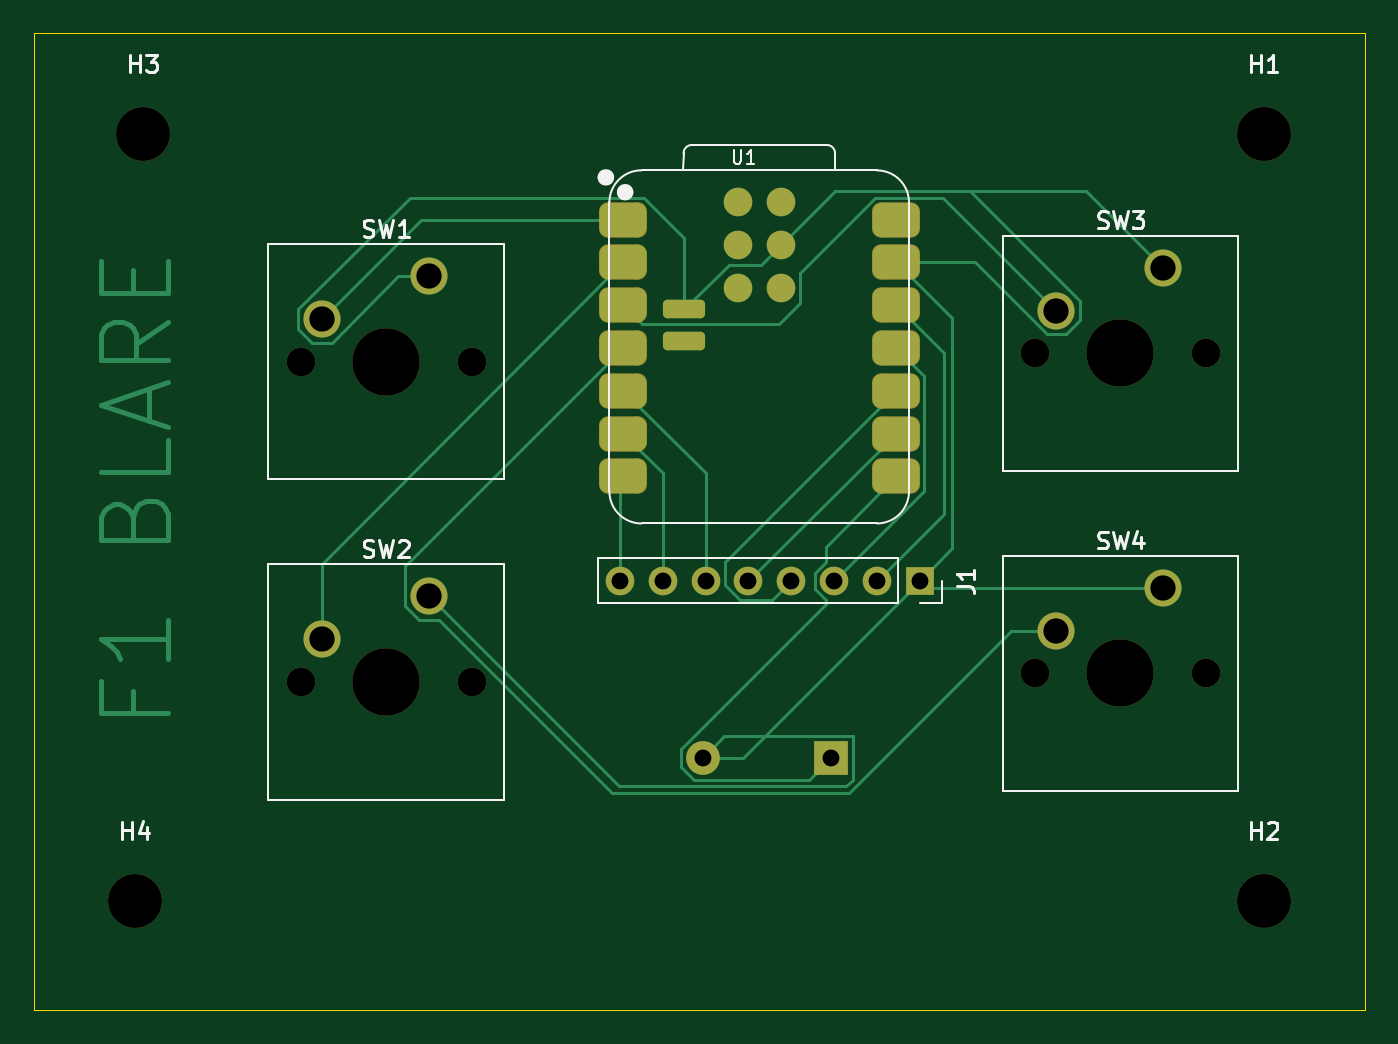
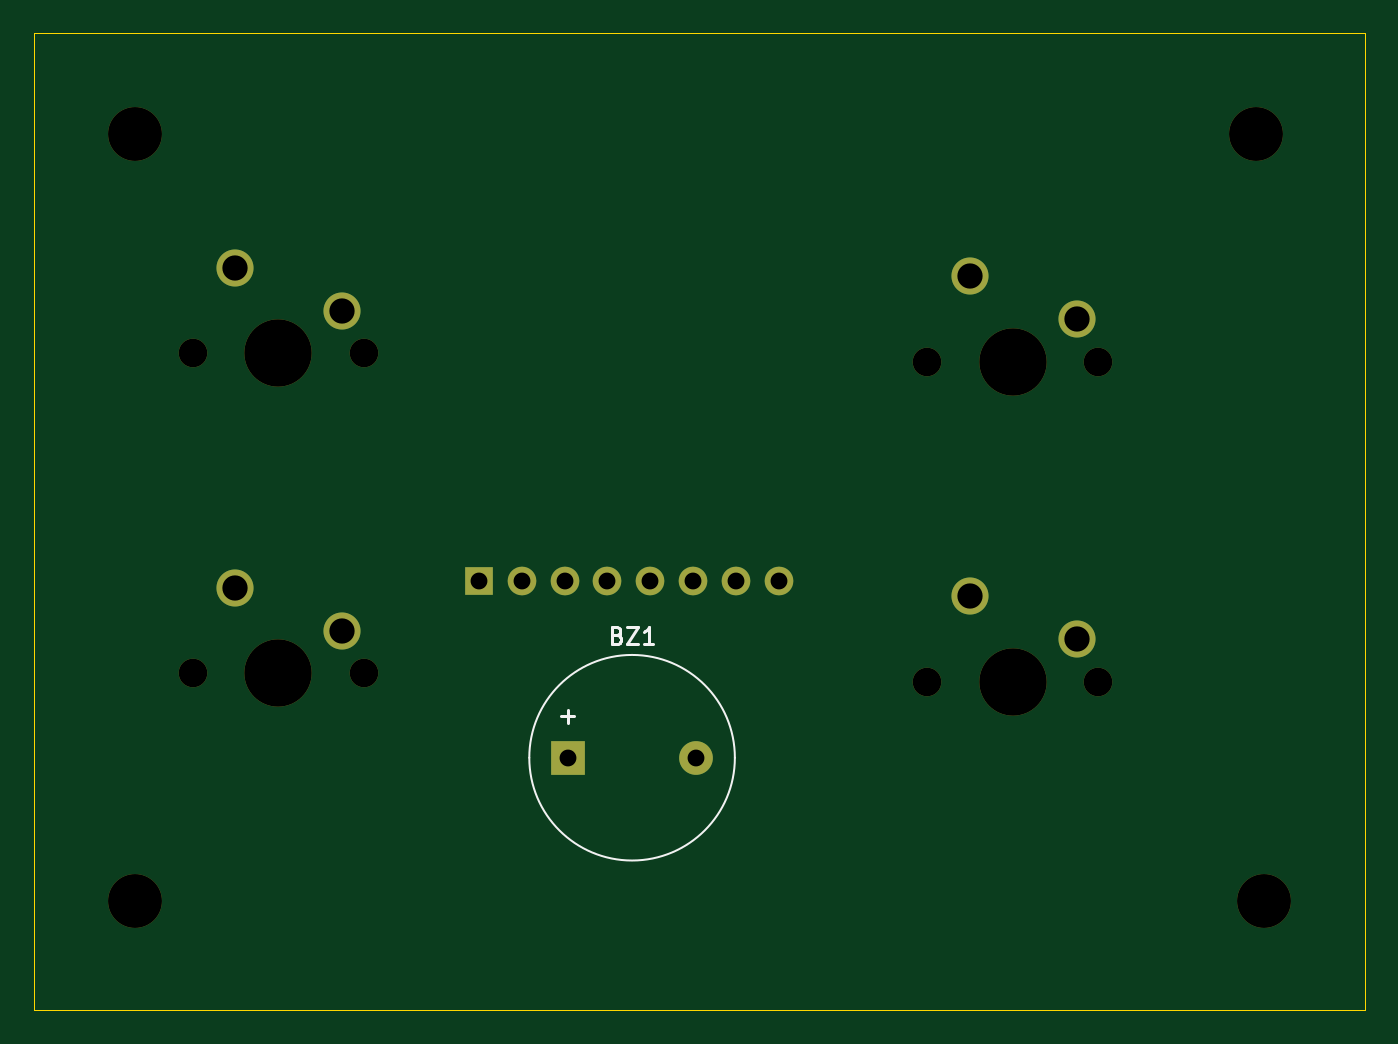
Circuit board: 11 layer files. Board 79.0 x 58.0 mm.
- bottom_copper: F1 Blare PCB-B_Cu.gbr (1902 bytes)
- bottom_mask: F1 Blare PCB-B_Mask.gbr (1770 bytes)
- paste: F1 Blare PCB-B_Paste.gbr (457 bytes)
- bottom_silk: F1 Blare PCB-B_Silkscreen.gbr (2135 bytes)
- outline: F1 Blare PCB-Edge_Cuts.gbr (611 bytes)
- top_copper: F1 Blare PCB-F_Cu.gbr (11497 bytes)
- top_mask: F1 Blare PCB-F_Mask.gbr (3113 bytes)
- paste: F1 Blare PCB-F_Paste.gbr (1819 bytes)
- top_silk: F1 Blare PCB-F_Silkscreen.gbr (12621 bytes)
- drill: F1 Blare PCB-NPTH.drl (680 bytes)
- drill: F1 Blare PCB-PTH.drl (650 bytes)

=== bottom_copper: F1 Blare PCB-B_Cu.gbr ===
%TF.GenerationSoftware,KiCad,Pcbnew,10.0.5*%
%TF.CreationDate,2026-08-31T19:22:04+05:30*%
%TF.ProjectId,F1 Blare PCB,46312042-6c61-4726-9520-5043422e6b69,rev?*%
%TF.SameCoordinates,Original*%
%TF.FileFunction,Copper,L2,Bot*%
%TF.FilePolarity,Positive*%
%FSLAX46Y46*%
G04 Gerber Fmt 4.6, Leading zero omitted, Abs format (unit mm)*
G04 Created by KiCad (PCBNEW 10.0.5) date 2026-08-31 19:22:04*
%MOMM*%
%LPD*%
G01*
G04 APERTURE LIST*
%TA.AperFunction,ComponentPad*%
%ADD10C,2.200000*%
%TD*%
%TA.AperFunction,ComponentPad*%
%ADD11R,1.700000X1.700000*%
%TD*%
%TA.AperFunction,ComponentPad*%
%ADD12C,1.700000*%
%TD*%
%TA.AperFunction,ComponentPad*%
%ADD13C,2.000000*%
%TD*%
%TA.AperFunction,ComponentPad*%
%ADD14R,2.000000X2.000000*%
%TD*%
G04 APERTURE END LIST*
D10*
%TO.P,SW4,2,2_2*%
%TO.N,Net-(U1-D3)*%
X158190000Y-114460000D03*
%TO.P,SW4,1,1_1*%
%TO.N,GND*%
X164540000Y-111920000D03*
%TD*%
%TO.P,SW2,2,2_2*%
%TO.N,Net-(U1-D1)*%
X114610000Y-114960000D03*
%TO.P,SW2,1,1_1*%
%TO.N,GND*%
X120960000Y-112420000D03*
%TD*%
D11*
%TO.P,J1,1,Pin_1_1*%
%TO.N,GND*%
X150080000Y-111500000D03*
D12*
%TO.P,J1,2,Pin_2_2*%
%TO.N,+3V3*%
X147540000Y-111500000D03*
%TO.P,J1,3,Pin_3_3*%
%TO.N,/SDA*%
X145000000Y-111500000D03*
%TO.P,J1,4,Pin_4_4*%
%TO.N,/SCL*%
X142460000Y-111500000D03*
%TO.P,J1,5,Pin_5_5*%
%TO.N,/RST*%
X139920000Y-111500000D03*
%TO.P,J1,6,Pin_6_6*%
%TO.N,/DC*%
X137380000Y-111500000D03*
%TO.P,J1,7,Pin_7_7*%
%TO.N,/CS*%
X134840000Y-111500000D03*
%TO.P,J1,8,Pin_8_8*%
%TO.N,/BL*%
X132300000Y-111500000D03*
%TD*%
D10*
%TO.P,SW3,2,2_2*%
%TO.N,Net-(U1-D2)*%
X158190000Y-95460000D03*
%TO.P,SW3,1,1_1*%
%TO.N,GND*%
X164540000Y-92920000D03*
%TD*%
%TO.P,SW1,2,2_2*%
%TO.N,Net-(U1-D0)*%
X114610000Y-95960000D03*
%TO.P,SW1,1,1_1*%
%TO.N,GND*%
X120960000Y-93420000D03*
%TD*%
D13*
%TO.P,BZ1,2,-_2*%
%TO.N,GND*%
X137200000Y-122000000D03*
D14*
%TO.P,BZ1,1,+_1*%
%TO.N,Net-(BZ1-+)*%
X144800000Y-122000000D03*
%TD*%
M02*

=== bottom_mask: F1 Blare PCB-B_Mask.gbr ===
%TF.GenerationSoftware,KiCad,Pcbnew,10.0.5*%
%TF.CreationDate,2026-08-31T19:22:05+05:30*%
%TF.ProjectId,F1 Blare PCB,46312042-6c61-4726-9520-5043422e6b69,rev?*%
%TF.SameCoordinates,Original*%
%TF.FileFunction,Soldermask,Bot*%
%TF.FilePolarity,Negative*%
%FSLAX46Y46*%
G04 Gerber Fmt 4.6, Leading zero omitted, Abs format (unit mm)*
G04 Created by KiCad (PCBNEW 10.0.5) date 2026-08-31 19:22:05*
%MOMM*%
%LPD*%
G01*
G04 APERTURE LIST*
%ADD10C,3.200000*%
%ADD11C,2.200000*%
%ADD12C,1.700000*%
%ADD13C,4.000000*%
%ADD14R,1.700000X1.700000*%
%ADD15C,2.000000*%
%ADD16R,2.000000X2.000000*%
G04 APERTURE END LIST*
D10*
%TO.C,H1*%
X170500000Y-85000000D03*
%TD*%
%TO.C,H3*%
X104000000Y-85000000D03*
%TD*%
D11*
%TO.C,SW4*%
X158190000Y-114460000D03*
X164540000Y-111920000D03*
D12*
X167080000Y-117000000D03*
D13*
X162000000Y-117000000D03*
D12*
X156920000Y-117000000D03*
%TD*%
D11*
%TO.C,SW2*%
X114610000Y-114960000D03*
X120960000Y-112420000D03*
D12*
X123500000Y-117500000D03*
D13*
X118420000Y-117500000D03*
D12*
X113340000Y-117500000D03*
%TD*%
D14*
%TO.C,J1*%
X150080000Y-111500000D03*
D12*
X147540000Y-111500000D03*
X145000000Y-111500000D03*
X142460000Y-111500000D03*
X139920000Y-111500000D03*
X137380000Y-111500000D03*
X134840000Y-111500000D03*
X132300000Y-111500000D03*
%TD*%
D11*
%TO.C,SW3*%
X158190000Y-95460000D03*
X164540000Y-92920000D03*
D12*
X167080000Y-98000000D03*
D13*
X162000000Y-98000000D03*
D12*
X156920000Y-98000000D03*
%TD*%
D11*
%TO.C,SW1*%
X114610000Y-95960000D03*
X120960000Y-93420000D03*
D12*
X123500000Y-98500000D03*
D13*
X118420000Y-98500000D03*
D12*
X113340000Y-98500000D03*
%TD*%
D15*
%TO.C,BZ1*%
X137200000Y-122000000D03*
D16*
X144800000Y-122000000D03*
%TD*%
D10*
%TO.C,H2*%
X170500000Y-130500000D03*
%TD*%
%TO.C,H4*%
X103500000Y-130500000D03*
%TD*%
M02*

=== paste: F1 Blare PCB-B_Paste.gbr ===
%TF.GenerationSoftware,KiCad,Pcbnew,10.0.5*%
%TF.CreationDate,2026-08-31T19:22:05+05:30*%
%TF.ProjectId,F1 Blare PCB,46312042-6c61-4726-9520-5043422e6b69,rev?*%
%TF.SameCoordinates,Original*%
%TF.FileFunction,Paste,Bot*%
%TF.FilePolarity,Positive*%
%FSLAX46Y46*%
G04 Gerber Fmt 4.6, Leading zero omitted, Abs format (unit mm)*
G04 Created by KiCad (PCBNEW 10.0.5) date 2026-08-31 19:22:05*
%MOMM*%
%LPD*%
G01*
G04 APERTURE LIST*
G04 APERTURE END LIST*
M02*

=== bottom_silk: F1 Blare PCB-B_Silkscreen.gbr ===
%TF.GenerationSoftware,KiCad,Pcbnew,10.0.5*%
%TF.CreationDate,2026-08-31T19:22:05+05:30*%
%TF.ProjectId,F1 Blare PCB,46312042-6c61-4726-9520-5043422e6b69,rev?*%
%TF.SameCoordinates,Original*%
%TF.FileFunction,Legend,Bot*%
%TF.FilePolarity,Positive*%
%FSLAX46Y46*%
G04 Gerber Fmt 4.6, Leading zero omitted, Abs format (unit mm)*
G04 Created by KiCad (PCBNEW 10.0.5) date 2026-08-31 19:22:05*
%MOMM*%
%LPD*%
G01*
G04 APERTURE LIST*
%ADD10C,0.150000*%
%ADD11C,0.120000*%
G04 APERTURE END LIST*
D10*
X141880952Y-114731009D02*
X141738095Y-114778628D01*
X141738095Y-114778628D02*
X141690476Y-114826247D01*
X141690476Y-114826247D02*
X141642857Y-114921485D01*
X141642857Y-114921485D02*
X141642857Y-115064342D01*
X141642857Y-115064342D02*
X141690476Y-115159580D01*
X141690476Y-115159580D02*
X141738095Y-115207200D01*
X141738095Y-115207200D02*
X141833333Y-115254819D01*
X141833333Y-115254819D02*
X142214285Y-115254819D01*
X142214285Y-115254819D02*
X142214285Y-114254819D01*
X142214285Y-114254819D02*
X141880952Y-114254819D01*
X141880952Y-114254819D02*
X141785714Y-114302438D01*
X141785714Y-114302438D02*
X141738095Y-114350057D01*
X141738095Y-114350057D02*
X141690476Y-114445295D01*
X141690476Y-114445295D02*
X141690476Y-114540533D01*
X141690476Y-114540533D02*
X141738095Y-114635771D01*
X141738095Y-114635771D02*
X141785714Y-114683390D01*
X141785714Y-114683390D02*
X141880952Y-114731009D01*
X141880952Y-114731009D02*
X142214285Y-114731009D01*
X141309523Y-114254819D02*
X140642857Y-114254819D01*
X140642857Y-114254819D02*
X141309523Y-115254819D01*
X141309523Y-115254819D02*
X140642857Y-115254819D01*
X139738095Y-115254819D02*
X140309523Y-115254819D01*
X140023809Y-115254819D02*
X140023809Y-114254819D01*
X140023809Y-114254819D02*
X140119047Y-114397676D01*
X140119047Y-114397676D02*
X140214285Y-114492914D01*
X140214285Y-114492914D02*
X140309523Y-114540533D01*
X145190951Y-119533866D02*
X144429047Y-119533866D01*
X144809999Y-119914819D02*
X144809999Y-119152914D01*
%TO.C,BZ1*%
D11*
X147100000Y-122000000D02*
G75*
G02*
X134900000Y-122000000I-6100000J0D01*
G01*
X134900000Y-122000000D02*
G75*
G02*
X147100000Y-122000000I6100000J0D01*
G01*
%TD*%
M02*

=== outline: F1 Blare PCB-Edge_Cuts.gbr ===
%TF.GenerationSoftware,KiCad,Pcbnew,10.0.5*%
%TF.CreationDate,2026-08-31T19:22:05+05:30*%
%TF.ProjectId,F1 Blare PCB,46312042-6c61-4726-9520-5043422e6b69,rev?*%
%TF.SameCoordinates,Original*%
%TF.FileFunction,Profile,NP*%
%FSLAX46Y46*%
G04 Gerber Fmt 4.6, Leading zero omitted, Abs format (unit mm)*
G04 Created by KiCad (PCBNEW 10.0.5) date 2026-08-31 19:22:05*
%MOMM*%
%LPD*%
G01*
G04 APERTURE LIST*
%TA.AperFunction,Profile*%
%ADD10C,0.050000*%
%TD*%
G04 APERTURE END LIST*
D10*
X97500000Y-79000000D02*
X176500000Y-79000000D01*
X176500000Y-137000000D01*
X97500000Y-137000000D01*
X97500000Y-79000000D01*
M02*

=== top_copper: F1 Blare PCB-F_Cu.gbr (11497 bytes, source omitted) ===
=== top_mask: F1 Blare PCB-F_Mask.gbr (3113 bytes, source withheld) ===
=== paste: F1 Blare PCB-F_Paste.gbr (1819 bytes, source withheld) ===
=== top_silk: F1 Blare PCB-F_Silkscreen.gbr (12621 bytes, source omitted) ===
=== drill: F1 Blare PCB-NPTH.drl ===
M48
; DRILL file KiCad 10.0.5 date 2026-08-31T19:21:43
; FORMAT={-:-/ absolute / metric / decimal}
; #@! TF.CreationDate,2026-08-31T19:21:43+05:30
; #@! TF.GenerationSoftware,Kicad,Pcbnew,10.0.5
; #@! TF.FileFunction,NonPlated,1,2,NPTH
FMAT,2
METRIC
; #@! TA.AperFunction,NonPlated,NPTH,ComponentDrill
T1C1.700
; #@! TA.AperFunction,NonPlated,NPTH,ComponentDrill
T2C3.200
; #@! TA.AperFunction,NonPlated,NPTH,ComponentDrill
T3C4.000
%
G90
G05
T1
X113.34Y-98.5
X113.34Y-117.5
X123.5Y-98.5
X123.5Y-117.5
X156.92Y-98.0
X156.92Y-117.0
X167.08Y-98.0
X167.08Y-117.0
T2
X103.5Y-130.5
X104.0Y-85.0
X170.5Y-85.0
X170.5Y-130.5
T3
X118.42Y-98.5
X118.42Y-117.5
X162.0Y-98.0
X162.0Y-117.0
M30

=== drill: F1 Blare PCB-PTH.drl ===
M48
; DRILL file KiCad 10.0.5 date 2026-08-31T19:21:43
; FORMAT={-:-/ absolute / metric / decimal}
; #@! TF.CreationDate,2026-08-31T19:21:43+05:30
; #@! TF.GenerationSoftware,Kicad,Pcbnew,10.0.5
; #@! TF.FileFunction,Plated,1,2,PTH
FMAT,2
METRIC
; #@! TA.AperFunction,Plated,PTH,ComponentDrill
T1C1.000
; #@! TA.AperFunction,Plated,PTH,ComponentDrill
T2C1.500
%
G90
G05
T1
X132.3Y-111.5
X134.84Y-111.5
X137.2Y-122.0
X137.38Y-111.5
X139.92Y-111.5
X142.46Y-111.5
X144.8Y-122.0
X145.0Y-111.5
X147.54Y-111.5
X150.08Y-111.5
T2
X114.61Y-95.96
X114.61Y-114.96
X120.96Y-93.42
X120.96Y-112.42
X158.19Y-95.46
X158.19Y-114.46
X164.54Y-92.92
X164.54Y-111.92
M30
